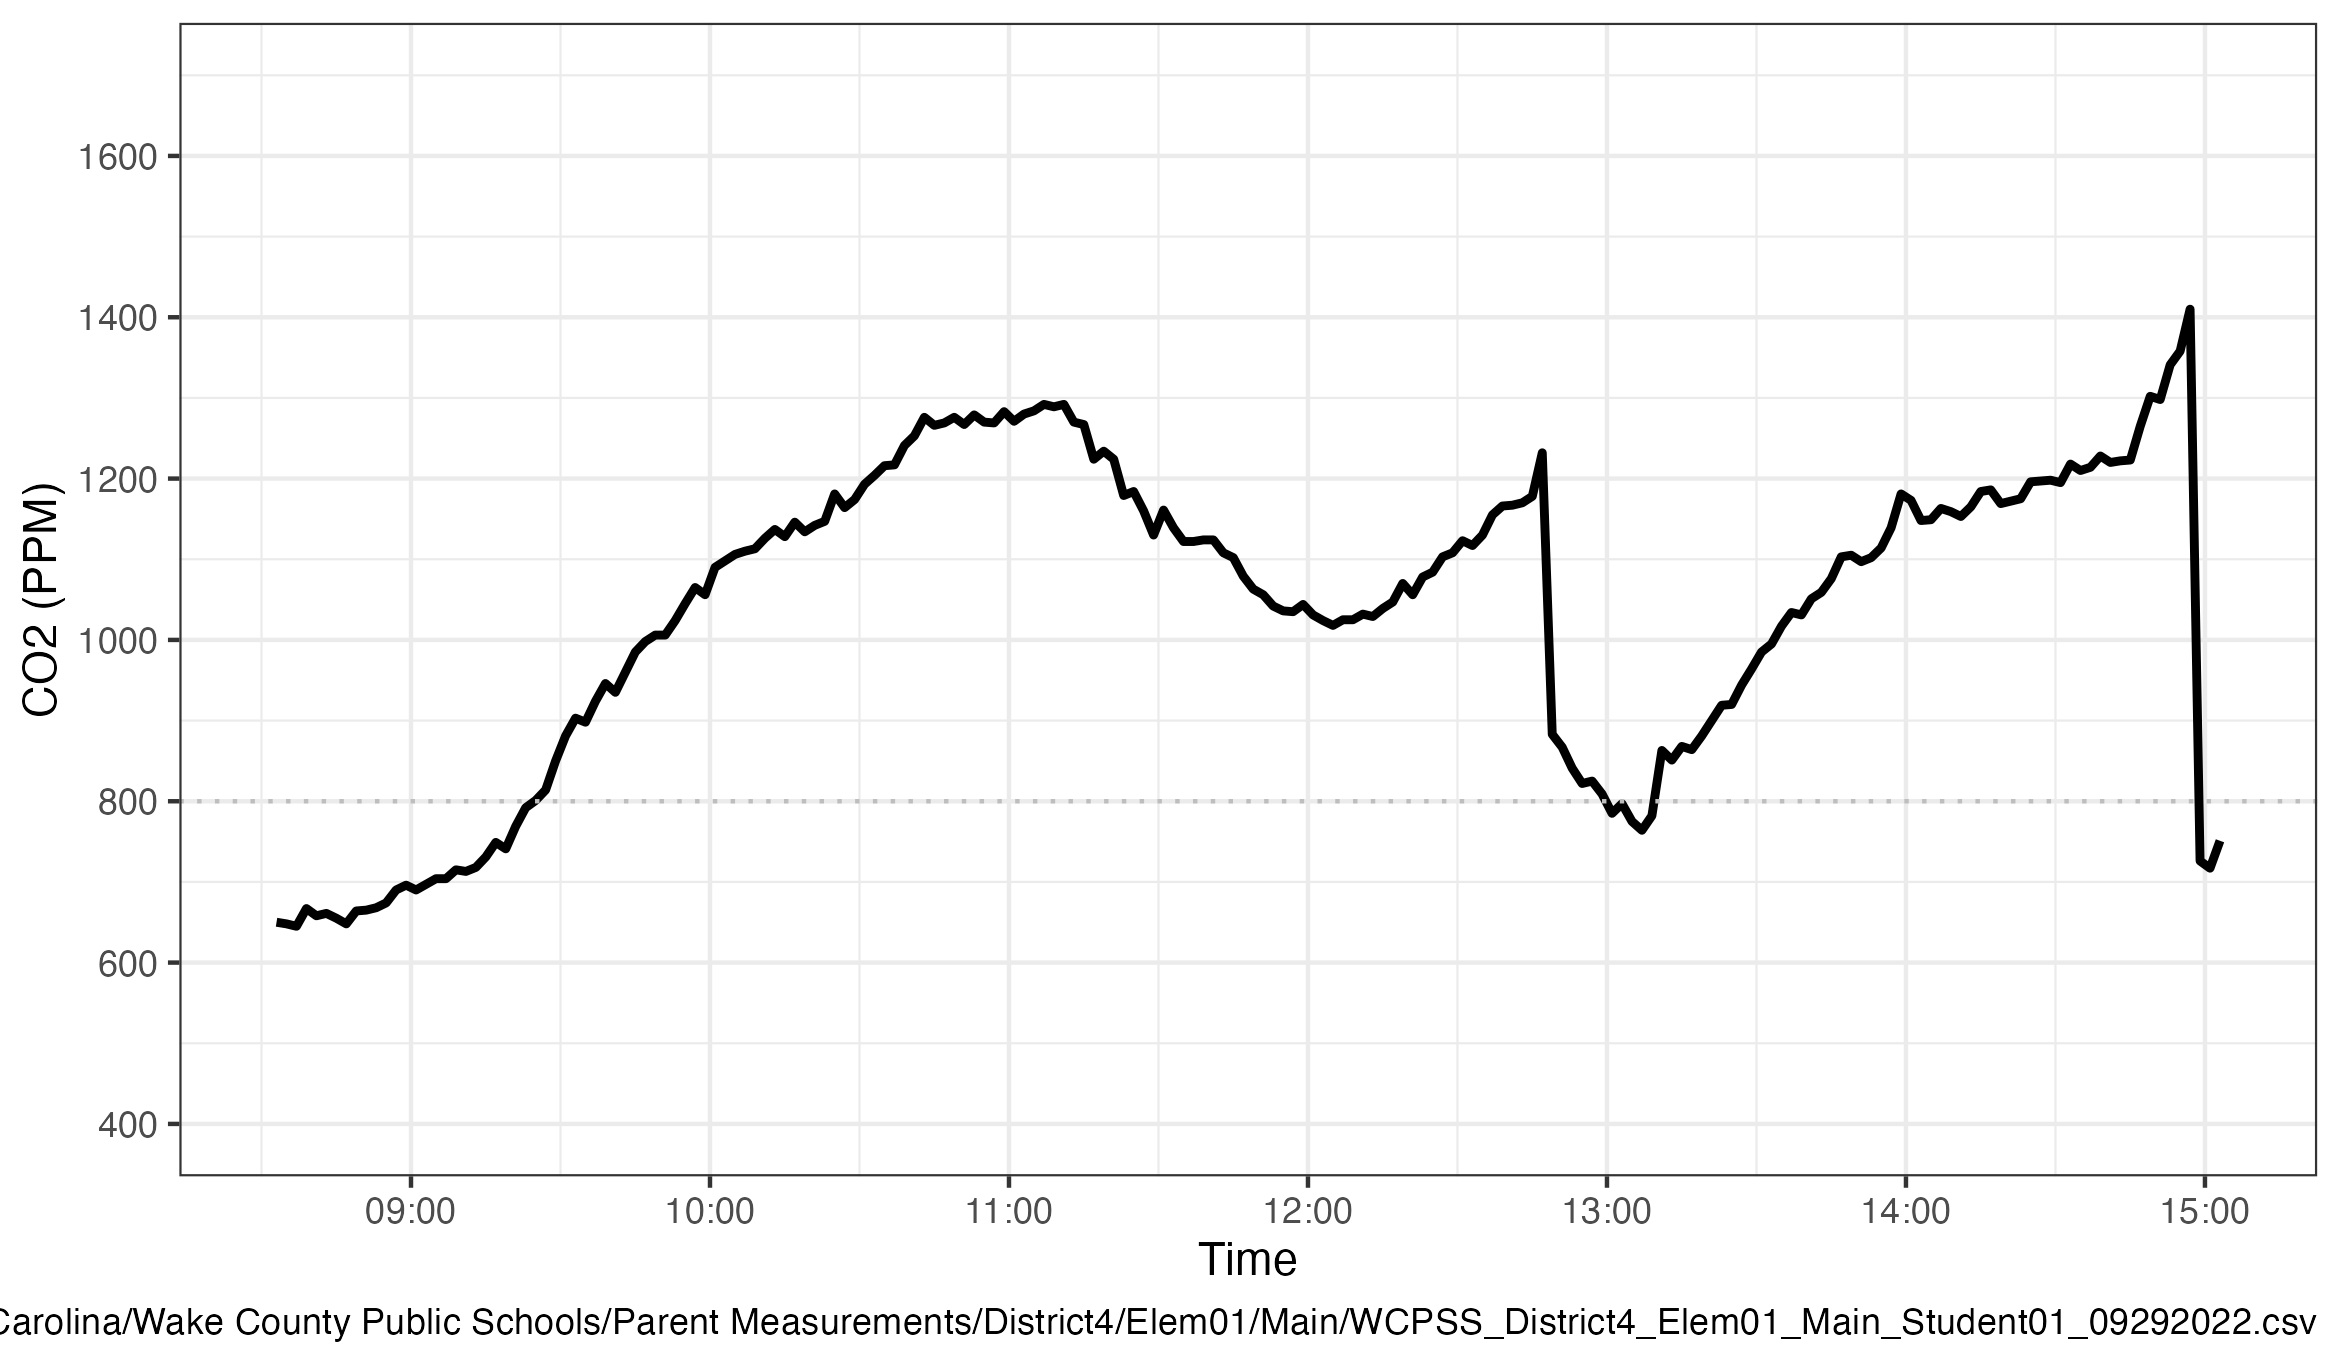

Values plotted in this chart, from the file beside it:
Time, CO2, Temp, Humidity
8:33:01 AM, 650, 21.1, 47
8:35:01 AM, 648, 21.1, 47
8:37:01 AM, 645, 21.2, 47
8:39:01 AM, 667, 21.2, 47
8:41:01 AM, 658, 21.2, 47
8:43:01 AM, 661, 21.2, 47
8:45:01 AM, 655, 21.2, 47
8:47:01 AM, 648, 21.2, 47
8:49:01 AM, 664, 21.2, 47
8:51:01 AM, 665, 21.3, 47
8:53:01 AM, 668, 21.3, 47
8:55:01 AM, 674, 21.3, 47
8:57:01 AM, 690, 21.3, 47
8:59:01 AM, 696, 21.3, 47
9:01:01 AM, 690, 21.3, 47
9:03:01 AM, 697, 21.3, 47
9:05:01 AM, 704, 21.4, 47
9:07:01 AM, 704, 21.4, 47
9:09:01 AM, 715, 21.4, 47
9:11:01 AM, 713, 21.4, 46
9:13:01 AM, 718, 21.4, 46
9:15:01 AM, 731, 21.4, 46
9:17:01 AM, 749, 21.4, 46
9:19:01 AM, 741, 21.4, 46
9:21:01 AM, 769, 21.4, 46
9:23:01 AM, 792, 21.5, 47
9:25:01 AM, 801, 21.5, 47
9:27:01 AM, 814, 21.5, 47
9:29:01 AM, 850, 21.5, 47
9:31:01 AM, 881, 21.5, 47
9:33:01 AM, 903, 21.5, 47
9:35:01 AM, 898, 21.5, 47
9:37:01 AM, 924, 21.5, 47
9:39:01 AM, 946, 21.5, 47
9:41:01 AM, 935, 21.5, 47
9:43:01 AM, 960, 21.5, 47
9:45:01 AM, 985, 21.6, 47
9:47:01 AM, 998, 21.6, 47
9:49:01 AM, 1006, 21.5, 48
9:51:01 AM, 1006, 21.6, 48
9:53:01 AM, 1024, 21.6, 48
9:55:01 AM, 1045, 21.6, 48
9:57:01 AM, 1065, 21.6, 48
9:59:01 AM, 1056, 21.6, 48
10:01:01 AM, 1090, 21.6, 48
10:03:01 AM, 1098, 21.6, 48
10:05:01 AM, 1106, 21.6, 48
10:07:01 AM, 1110, 21.6, 48
10:09:01 AM, 1113, 21.6, 48
10:11:01 AM, 1126, 21.6, 48
10:13:01 AM, 1137, 21.6, 48
10:15:01 AM, 1128, 21.6, 48
10:17:01 AM, 1146, 21.7, 48
10:19:01 AM, 1134, 21.7, 48
10:21:01 AM, 1142, 21.7, 48
10:23:01 AM, 1147, 21.7, 48
10:25:01 AM, 1181, 21.7, 48
10:27:01 AM, 1164, 21.7, 49
10:29:01 AM, 1174, 21.7, 49
10:31:01 AM, 1193, 21.7, 49
... 136 more rows
